Photos from the image-classification dataset "dataset" in the GitHub repository eWingEye/CNN_Aspergillus. Its 7 classes are: Aspergillus flavus strain AI2, Aspergillus clavatus strain AI1, Aspergillus flavus strain AI1, Aspergillus fumigatus strain A293, Aspergillus nidulans strain TN02A7, Aspergillus niger strain AI1, Aspergillus terreus strain AI1.

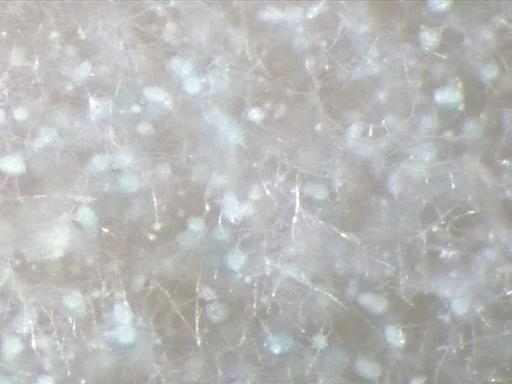
Label: Aspergillus clavatus strain AI1

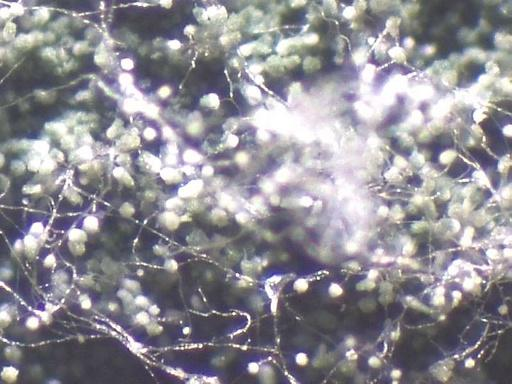
Label: Aspergillus nidulans strain TN02A7

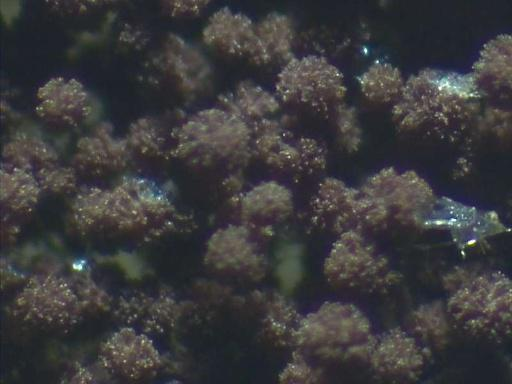
Label: Aspergillus niger strain AI1

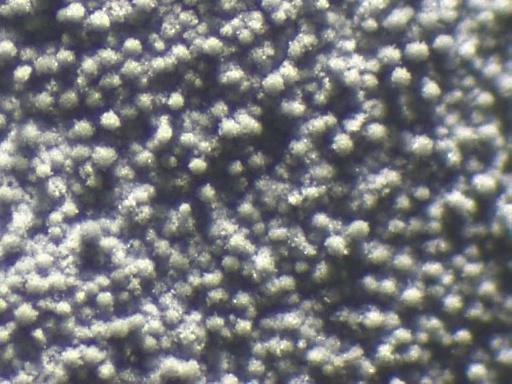
Label: Aspergillus fumigatus strain A293

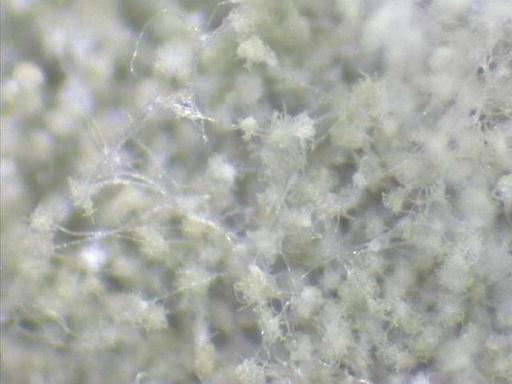
Label: Aspergillus flavus strain AI2

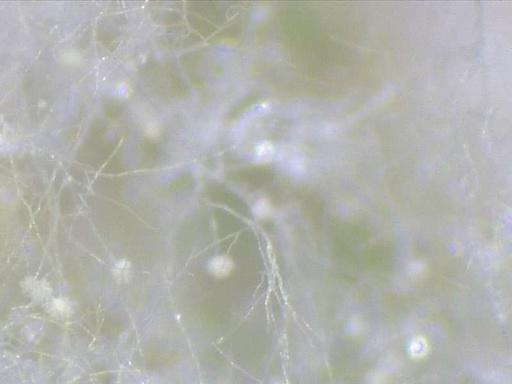
Label: Aspergillus flavus strain AI1
